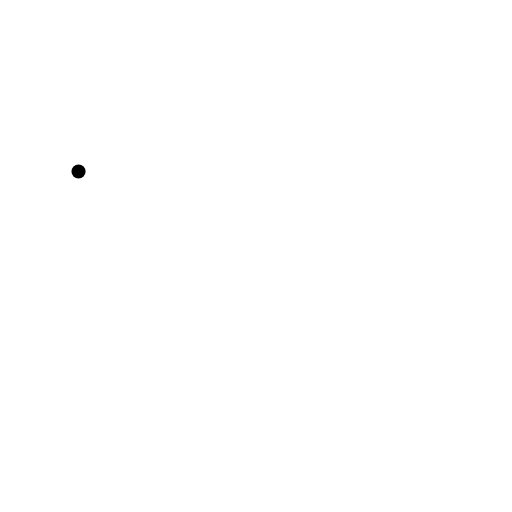
t = 0.00 s
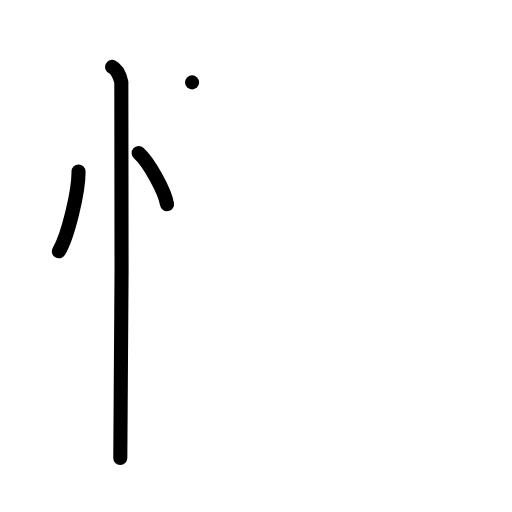
t = 3.00 s
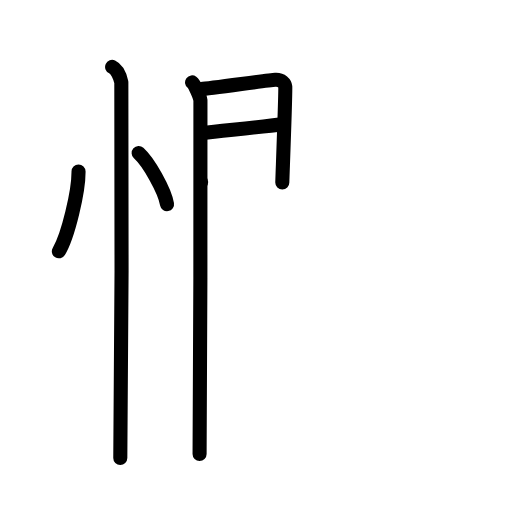
t = 6.00 s
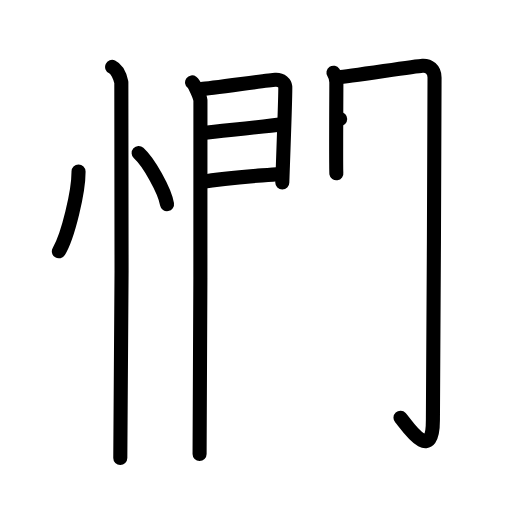
t = 9.00 s
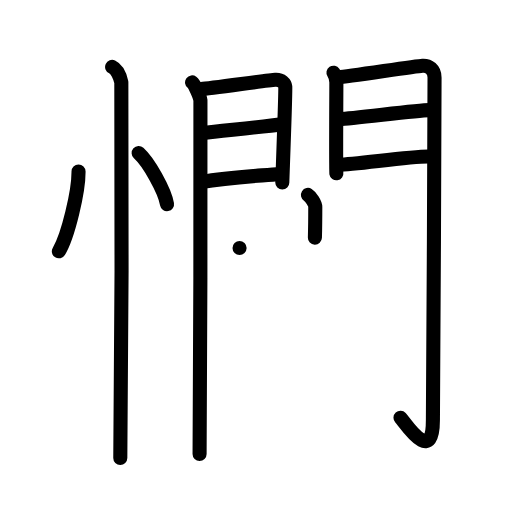
t = 12.00 s
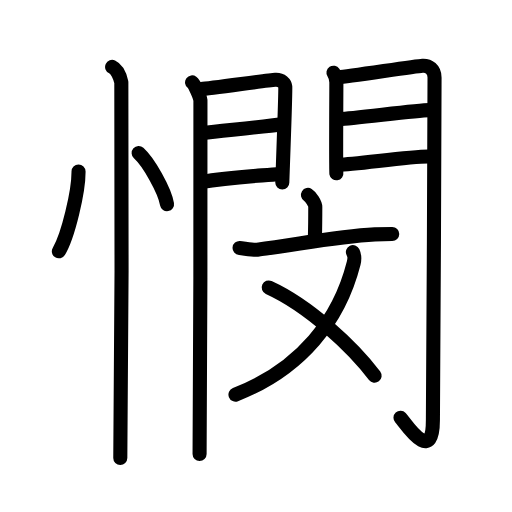
t = 15.00 s

The animated SVG that drew these frames (rendered in a browser with its animation timeline set to each time). Animation: 41 SMIL elements (animate=41); one cycle of 15.00 s.

<?xml version="1.0" encoding="UTF-8"?>
<!--
AniKanjiVG is licensed by CC-BY-SA Paul C. Sommerhoff (https://bitbucket.org/sommerhoff/anikanjivg).
AniKanjiVG uses KanjiVG which is licensed by CC-BY-SA Ulrich Apel (http://kanjivg.tagaini.net).
See also http://creativecommons.org/licenses/by-sa/3.0/
-->
<svg xmlns:kvg='http://kanjivg.tagaini.net' xmlns='http://www.w3.org/2000/svg' width='109' height='109' viewBox='0 0 109 109' style='fill:none;stroke:#000000;stroke-width:3;stroke-linecap:round;stroke-linejoin:round;' id="kvg:kanji_061ab"><g id="kvg:061ab" kvg:element="憫"><g id="kvg:061ab-g1" kvg:element="忄" kvg:variant="true" kvg:original="心" kvg:position="left" kvg:radical="general"><path id="kvg:061ab-s1" kvg:type="㇔" d="M16.72,36.5c0.03,4.19-2.21,13.74-4.19,17"><animate attributeName="d" begin="0.0s" dur="1.0s" from="M16.72,36.5C16.72,36.5,16.72,36.5,16.72,36.5" to="M16.72,36.5c0.03,4.19-2.21,13.74-4.19,17" />
</path>
<path id="kvg:061ab-s2" kvg:type="㇔" d="M29.52,32.58c2.13,1.92,5.51,7.9,6.04,10.88"><animate attributeName="d" begin="1.0s" dur="1.0s" from="M29.52,32.58C29.52,32.58,29.52,32.58,29.52,32.58" to="M29.52,32.58c2.13,1.92,5.51,7.9,6.04,10.88" />
<animate attributeName="d" begin="0s" dur="1.0s" from="M-100,-100" to="M-100,-100" />
</path>
<path id="kvg:061ab-s3" kvg:type="㇑" d="M23.87,14.25c1.09,0.5,1.74,2.25,1.96,3.25c0.22,1,0,73.75-0.22,80"><animate attributeName="d" begin="2.0s" dur="0.5s" from="M23.87,14.25C23.87,14.25,23.87,14.25,23.87,14.25" to="M23.87,14.25c1.09,0.5,1.74,2.25,1.96,3.25" />
<animate attributeName="d" begin="2.5s" dur="0.5s" from="M23.87,14.25c1.09,0.5,1.74,2.25,1.96,3.25c0,0,0,0,0,0,0" to="M23.87,14.25c1.09,0.5,1.74,2.25,1.96,3.25c0.22,1,0,73.75-0.22,80" />
<animate attributeName="d" begin="0s" dur="2.0s" from="M-100,-100" to="M-100,-100" />
</path>
</g>
<g id="kvg:061ab-g2" kvg:element="閔" kvg:position="right"><g id="kvg:061ab-g3" kvg:element="門" kvg:position="kamae"><g id="kvg:061ab-g4" kvg:position="left"><path id="kvg:061ab-s4" kvg:type="㇑" d="M40.89,17.54c0.54,0.4,1.68,3.01,1.78,3.82c0.11,0.81-0.07,70.25-0.18,75.28"><animate attributeName="d" begin="3.0s" dur="0.5s" from="M40.89,17.54C40.89,17.54,40.89,17.54,40.89,17.54" to="M40.89,17.54c0.54,0.4,1.68,3.01,1.78,3.82" />
<animate attributeName="d" begin="3.5s" dur="0.5s" from="M40.89,17.54c0.54,0.4,1.68,3.01,1.78,3.82c0,0,0,0,0,0,0" to="M40.89,17.54c0.54,0.4,1.68,3.01,1.78,3.82c0.11,0.81-0.07,70.25-0.18,75.28" />
<animate attributeName="d" begin="0s" dur="3.0s" from="M-100,-100" to="M-100,-100" />
</path>
<path id="kvg:061ab-s5" kvg:type="㇕a" d="M42.82,18.96c1.79-0.09,14.15-1.88,15.78-1.98c1.36-0.09,2.06,0.79,2.13,1.48c0.1,1.07-0.63,19.85-0.63,20.38"><animate attributeName="d" begin="4.0s" dur="0.3333333333333333s" from="M42.82,18.96C42.82,18.96,42.82,18.96,42.82,18.96" to="M42.82,18.96c1.79-0.09,14.15-1.88,15.78-1.98" />
<animate attributeName="d" begin="4.333333333333333s" dur="0.3333333333333333s" from="M42.82,18.96c1.79-0.09,14.15-1.88,15.78-1.98c0,0,0,0,0,0,0" to="M42.82,18.96c1.79-0.09,14.15-1.88,15.78-1.98c1.36-0.09,2.06,0.79,2.13,1.48" />
<animate attributeName="d" begin="4.666666666666667s" dur="0.3333333333333333s" from="M42.82,18.96c1.79-0.09,14.15-1.88,15.78-1.98c1.36-0.09,2.06,0.79,2.13,1.48c0,0,0,0,0,0,0" to="M42.82,18.96c1.79-0.09,14.15-1.88,15.78-1.98c1.36-0.09,2.06,0.79,2.13,1.48c0.1,1.07-0.63,19.85-0.63,20.38" />
<animate attributeName="d" begin="0s" dur="4.0s" from="M-100,-100" to="M-100,-100" />
</path>
<path id="kvg:061ab-s6" kvg:type="㇐a" d="M43.14,28.33c4.39-0.51,12.7-1.34,16.93-1.89"><animate attributeName="d" begin="5.0s" dur="1.0s" from="M43.14,28.33C43.14,28.33,43.14,28.33,43.14,28.33" to="M43.14,28.33c4.39-0.51,12.7-1.34,16.93-1.89" />
<animate attributeName="d" begin="0s" dur="5.0s" from="M-100,-100" to="M-100,-100" />
</path>
<path id="kvg:061ab-s7" kvg:type="㇐a" d="M42.82,38.75c5.95-1,11.56-1.26,16.83-1.72"><animate attributeName="d" begin="6.0s" dur="1.0s" from="M42.82,38.75C42.82,38.75,42.82,38.75,42.82,38.75" to="M42.82,38.75c5.95-1,11.56-1.26,16.83-1.72" />
<animate attributeName="d" begin="0s" dur="6.0s" from="M-100,-100" to="M-100,-100" />
</path>
</g>
<g id="kvg:061ab-g5" kvg:position="right"><path id="kvg:061ab-s8" kvg:type="㇑" d="M70.99,15.48c0.31,0.47,0.62,1.46,0.62,2.08c0,0.62-0.1,18.71,0,19.33"><animate attributeName="d" begin="7.0s" dur="0.5s" from="M70.99,15.48C70.99,15.48,70.99,15.48,70.99,15.48" to="M70.99,15.48c0.31,0.47,0.62,1.46,0.62,2.08" />
<animate attributeName="d" begin="7.5s" dur="0.5s" from="M70.99,15.48c0.31,0.47,0.62,1.46,0.62,2.08c0,0,0,0,0,0,0" to="M70.99,15.48c0.31,0.47,0.62,1.46,0.62,2.08c0,0.62-0.1,18.71,0,19.33" />
<animate attributeName="d" begin="0s" dur="7.0s" from="M-100,-100" to="M-100,-100" />
</path>
<path id="kvg:061ab-s9" kvg:type="㇆a" d="M72.11,16.44c1.74-0.09,16.24-2.35,17.83-2.45c1.32-0.09,2.56,0.76,2.57,2.51c0.06,16.38-0.35,61.1-0.35,72.98c0,9.77-5.89,0.55-6.9-0.54"><animate attributeName="d" begin="8.0s" dur="0.25s" from="M72.11,16.44C72.11,16.44,72.11,16.44,72.11,16.44" to="M72.11,16.44c1.74-0.09,16.24-2.35,17.83-2.45" />
<animate attributeName="d" begin="8.25s" dur="0.25s" from="M72.11,16.44c1.74-0.09,16.24-2.35,17.83-2.45c0,0,0,0,0,0,0" to="M72.11,16.44c1.74-0.09,16.24-2.35,17.83-2.45c1.32-0.09,2.56,0.76,2.57,2.51" />
<animate attributeName="d" begin="8.5s" dur="0.25s" from="M72.11,16.44c1.74-0.09,16.24-2.35,17.83-2.45c1.32-0.09,2.56,0.76,2.57,2.51c0,0,0,0,0,0,0" to="M72.11,16.44c1.74-0.09,16.24-2.35,17.83-2.45c1.32-0.09,2.56,0.76,2.57,2.51c0.06,16.38-0.35,61.1-0.35,72.98" />
<animate attributeName="d" begin="8.75s" dur="0.25s" from="M72.11,16.44c1.74-0.09,16.24-2.35,17.83-2.45c1.32-0.09,2.56,0.76,2.57,2.51c0.06,16.38-0.35,61.1-0.35,72.98c0,0,0,0,0,0,0" to="M72.11,16.44c1.74-0.09,16.24-2.35,17.83-2.45c1.32-0.09,2.56,0.76,2.57,2.51c0.06,16.38-0.35,61.1-0.35,72.98c0,9.77-5.89,0.55-6.9-0.54" />
<animate attributeName="d" begin="0s" dur="8.0s" from="M-100,-100" to="M-100,-100" />
</path>
<path id="kvg:061ab-s10" kvg:type="㇐a" d="M72.42,25.33c2.35,0,16.3-1.89,18.96-1.89"><animate attributeName="d" begin="9.0s" dur="1.0s" from="M72.42,25.33C72.42,25.33,72.42,25.33,72.42,25.33" to="M72.42,25.33c2.35,0,16.3-1.89,18.96-1.89" />
<animate attributeName="d" begin="0s" dur="9.0s" from="M-100,-100" to="M-100,-100" />
</path>
<path id="kvg:061ab-s11" kvg:type="㇐a" d="M72.11,35.04c3.48,0,14.57-1.73,19.07-1.73"><animate attributeName="d" begin="10.0s" dur="1.0s" from="M72.11,35.04C72.11,35.04,72.11,35.04,72.11,35.04" to="M72.11,35.04c3.48,0,14.57-1.73,19.07-1.73" />
<animate attributeName="d" begin="0s" dur="10.0s" from="M-100,-100" to="M-100,-100" />
</path>
</g>
</g>
<g id="kvg:061ab-g6" kvg:element="文"><g id="kvg:061ab-g7" kvg:element="亠" kvg:position="top"><path id="kvg:061ab-s12" kvg:type="㇑a" d="M65.56,41.5c0.59,0.37,1.56,1.8,1.56,2.54c0,2.91-0.02,4.45-0.08,6.54"><animate attributeName="d" begin="11.0s" dur="0.5s" from="M65.56,41.5C65.56,41.5,65.56,41.5,65.56,41.5" to="M65.56,41.5c0.59,0.37,1.56,1.8,1.56,2.54" />
<animate attributeName="d" begin="11.5s" dur="0.5s" from="M65.56,41.5c0.59,0.37,1.56,1.8,1.56,2.54c0,0,0,0,0,0,0" to="M65.56,41.5c0.59,0.37,1.56,1.8,1.56,2.54c0,2.91-0.02,4.45-0.08,6.54" />
<animate attributeName="d" begin="0s" dur="11.0s" from="M-100,-100" to="M-100,-100" />
</path>
<path id="kvg:061ab-s13" kvg:type="㇐" d="M51,52.79c0.89,0.07,2.92,0.47,3.78,0.36C63.75,52,71.5,50.35,79.8,49.9c1.46-0.08,1.95-0.09,3.7-0.09"><animate attributeName="d" begin="12.0s" dur="0.3333333333333333s" from="M51,52.79C51,52.79,51,52.79,51,52.79" to="M51,52.79c0.89,0.07,2.92,0.47,3.78,0.36" />
<animate attributeName="d" begin="12.333333333333334s" dur="0.3333333333333333s" from="M51,52.79c0.89,0.07,2.92,0.47,3.78,0.36c0,0,0,0,0,0,0" to="M51,52.79c0.89,0.07,2.92,0.47,3.78,0.36C63.75,52,71.5,50.35,79.8,49.9" />
<animate attributeName="d" begin="12.666666666666666s" dur="0.3333333333333333s" from="M51,52.79c0.89,0.07,2.92,0.47,3.78,0.36C63.75,52,71.5,50.35,79.8,49.9c0,0,0,0,0,0,0" to="M51,52.79c0.89,0.07,2.92,0.47,3.78,0.36C63.75,52,71.5,50.35,79.8,49.9c1.46-0.08,1.95-0.09,3.7-0.09" />
<animate attributeName="d" begin="0s" dur="12.0s" from="M-100,-100" to="M-100,-100" />
</path>
</g>
<g id="kvg:061ab-g8" kvg:element="乂" kvg:position="bottom"><path id="kvg:061ab-s14" kvg:type="㇒" d="M75.13,53.66c0.32,0.67,0.48,1.11,0.16,2.39C72.25,68,64.25,78.5,50.13,84"><animate attributeName="d" begin="13.0s" dur="0.5s" from="M75.13,53.66C75.13,53.66,75.13,53.66,75.13,53.66" to="M75.13,53.66c0.32,0.67,0.48,1.11,0.16,2.39" />
<animate attributeName="d" begin="13.5s" dur="0.5s" from="M75.13,53.66c0.32,0.67,0.48,1.11,0.16,2.39c0,0,0,0,0,0,0" to="M75.13,53.66c0.32,0.67,0.48,1.11,0.16,2.39C72.25,68,64.25,78.5,50.13,84" />
<animate attributeName="d" begin="0s" dur="13.0s" from="M-100,-100" to="M-100,-100" />
</path>
<path id="kvg:061ab-s15" kvg:type="㇏" d="M57.21,61.2c8.69,3.96,18.05,12.82,22.54,18.79"><animate attributeName="d" begin="14.0s" dur="1.0s" from="M57.21,61.2C57.21,61.2,57.21,61.2,57.21,61.2" to="M57.21,61.2c8.69,3.96,18.05,12.82,22.54,18.79" />
<animate attributeName="d" begin="0s" dur="14.0s" from="M-100,-100" to="M-100,-100" />
</path>
</g>
</g>
</g>
</g>
</svg>
